The GitHub repository l33klin/tensorflow_image_claadifier_demo contains a labelled image folder "dataset" with 2 categories: bite, no bite. Examples follow, each with its label.

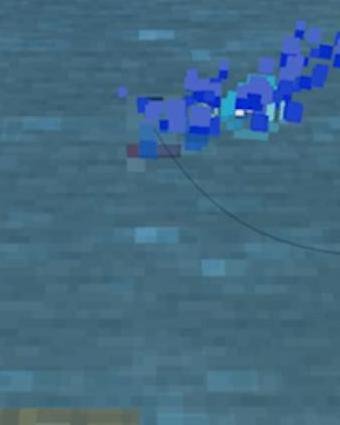
Label: bite

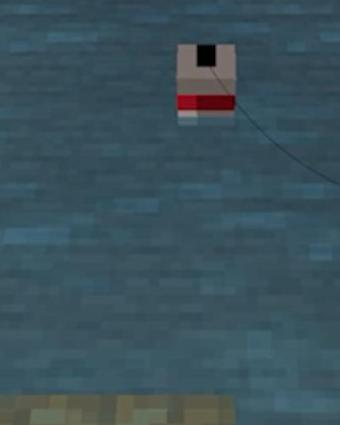
Label: no bite

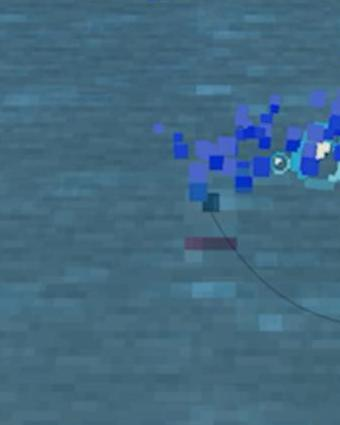
Label: bite

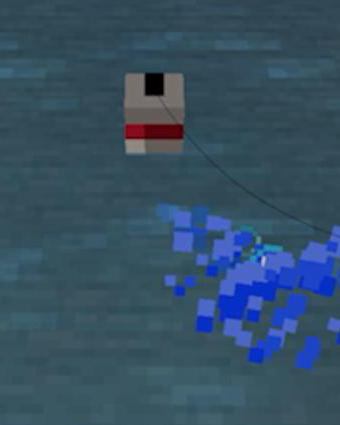
Label: no bite

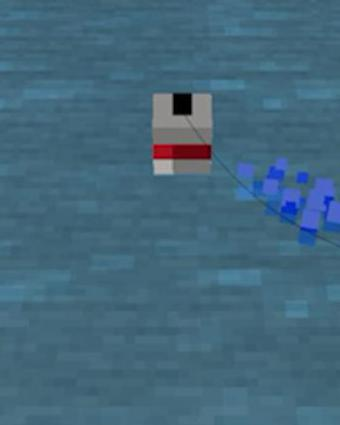
Label: no bite

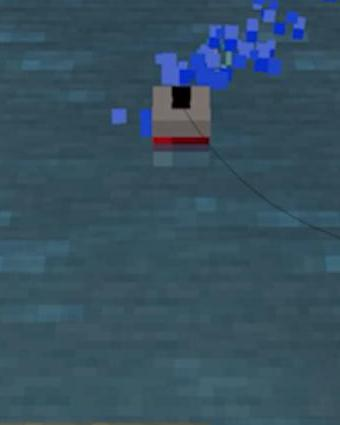
Label: bite
